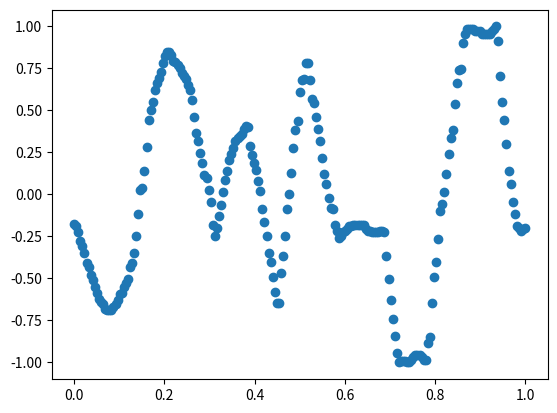

Write the Python code that produced this figure.
'''
foutier transform
'''

import numpy as np
import matplotlib.pyplot as plt

pts='[(196,160,0)(194,160,10)(190,159,20)(184,158,30)(180,156,40)(175,153,50)(168,151,60)(165,149,70)(160,145,80)(156,141,90)(151,136,100)(147,128,110)(143,123,120)(141,116,130)(139,109,140)(136,101,150)(135,93,160)(135,86,170)(135,79,180)(137,71,190)(139,65,200)(142,58,210)(146,51,220)(147,50,230)(151,43,240)(154,38,250)(157,35,260)(165,32,270)(168,29,280)(175,26,290)(187,22,300)(203,20,310)(220,18,320)(221,18,330)(233,17,340)(250,17,350)(269,19,360)(276,23,370)(282,25,380)(290,31,390)(295,34,400)(299,38,410)(303,43,420)(309,55,430)(314,64,440)(317,72,450)(317,84,460)(315,94,470)(311,101,480)(310,106,490)(308,111,500)(306,117,510)(302,124,520)(300,129,530)(298,134,540)(294,138,550)(290,144,560)(283,147,570)(271,150,580)(260,153,590)(254,155,600)(246,156,610)(239,156,620)(230,157,630)(228,157,640)(220,158,650)(211,158,660)(195,158,670)(187,158,680)(193,150,690)(201,138,700)(209,123,710)(218,109,720)(227,96,730)(233,82,740)(241,67,750)(245,58,760)(249,50,770)(254,40,780)(256,34,790)(258,30,800)(259,28,810)(263,24,820)(265,19,830)(264,19,840)(251,25,850)(244,33,860)(239,42,870)(234,49,880)(226,58,890)(219,65,900)(206,75,910)(197,80,920)(187,83,930)(175,87,940)(169,89,950)(158,93,960)(148,97,970)(140,99,980)(140,100,990)(161,102,1000)(173,102,1010)(187,102,1020)(206,102,1030)(217,100,1040)(232,101,1050)(249,101,1060)(262,101,1070)(268,101,1080)(289,102,1090)(297,103,1100)(298,103,1110)(309,103,1120)(309,102,1130)(297,96,1140)(284,90,1150)(281,88,1160)(271,83,1170)(263,78,1180)(254,72,1190)(242,64,1200)(231,57,1210)(224,53,1220)(214,45,1230)(207,40,1240)(206,40,1250)(195,33,1260)(191,30,1270)(186,25,1280)(187,38,1290)(190,49,1300)(191,56,1310)(192,66,1320)(194,78,1330)(194,87,1340)(195,97,1350)(195,108,1360)(195,116,1370)(195,124,1380)(195,129,1390)(195,135,1400)(192,143,1410)(191,148,1420)(191,153,1430)(190,160,1440)(190,161,1450)(190,164,1460)(190,169,1470)(191,171,1480)(191,172,1490)(190,173,1500)(173,172,1510)(157,170,1520)(142,166,1530)(129,164,1540)(117,161,1550)(105,160,1560)(98,158,1570)(99,144,1580)(99,127,1590)(99,111,1600)(98,95,1610)(98,79,1620)(100,64,1630)(102,59,1640)(103,50,1650)(103,42,1660)(103,38,1670)(102,29,1680)(100,23,1690)(100,18,1700)(112,17,1710)(116,17,1720)(140,17,1730)(158,16,1740)(169,15,1750)(185,13,1760)(205,13,1770)(210,13,1780)(218,12,1790)(231,11,1800)(245,10,1810)(256,10,1820)(262,9,1830)(280,10,1840)(295,13,1850)(304,15,1860)(305,15,1870)(323,18,1880)(330,18,1890)(333,19,1900)(333,34,1910)(333,40,1920)(333,51,1930)(332,66,1940)(332,81,1950)(332,88,1960)(330,98,1970)(330,110,1980)(330,122,1990)(330,132,2000)(330,146,2010)(332,158,2020)(333,171,2030)(335,173,2040)(325,177,2050)(300,175,2060)(282,174,2070)(269,172,2080)(252,172,2090)(233,172,2100)(224,171,2110)(211,171,2120)(203,171,2130)(194,171,2140)(193,171,2150)(191,171,2160)(192,172,2170)(193,173,2180)]'


def ss_reverseY(sign):
    '''reverse Y axis.
    '''
    matmax = []
    matmin = []
    for seg in sign:
        matmax.append(np.max(seg, 0))
        matmin.append(np.min(seg, 0))
    rmax = np.max(matmax, 0)
    rmin = np.min(matmin, 0)
    for seg in sign:
        # y axis reverse!
        seg[:, 1] = rmax[1] - seg[:, 1] + rmin[1]
    return sign



# snsign : [(1,2,3)(4,5,6)(1,1,1)][(1,1,1)(2,2,2)]
def parse_signdata(snsign, breversey=True):
    '''parsing sign data
    input : SN type ; [segment(x,y,t),...][segment(x,y,t),..]..
    output: sign(list)
    '''
    snsign = snsign.rstrip()  # remove CR, space char
    sign = []
    tmp1 = snsign.replace('[', '')  # remove [ char
    tmp1 = tmp1.rstrip(']')  # remove last ] char
    tmp1 = tmp1.split(']')
    if type(tmp1) == str:
        tmp1 = [tmp1]
    for node in tmp1:
        node = node.replace('(', '')
        node = node.replace(')', ' ')
        node = node.replace(',', ' ')
        ml = np.fromstring(node, dtype=float, sep=' ').reshape(-1, 3)
        sign.append(ml)

    if len(sign) == 0 or (len(sign) == 1 and len(sign[0]) == 0):
        return None

    # reverse Y
    if breversey:
        sign = ss_reverseY(sign)

    return sign


sign = parse_signdata(pts)
sign = np.asarray(sign)[0]  # first drawing (1 count)

signmin = np.min(sign, axis=0)
# zero-base. positive number
sign = sign-signmin
# normalzie.
signsize = np.max(sign, axis=0)
# x,y range [0,2]
sign[:,0] /= signsize[0]/2
sign[:,1] /= signsize[1]/2
sign[:,2] /= signsize[2]
# x,y range [-1,1]
sign[:,0] -= 1
sign[:,1] -= 1


# print('sign=',sign)
print(sign.shape)

print('x=', sign[:,0])
print('t=', sign[:,2])

txlist = []
for tt in zip(sign[:,2], sign[:,0]):
    txlist.append(tt)
# tx = np.array( [sign[:,2], sign[:,0]] )
# print(tx)
print(txlist)

txlist = np.asarray(txlist)

plt.figure()
plt.scatter(txlist[:,0], txlist[:,1])
plt.show()
